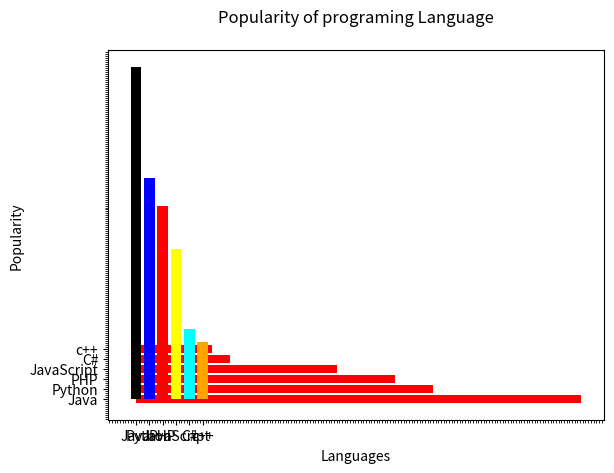

Generate this figure with matplotlib:
#1

import matplotlib.pyplot as plt
x=['Java' , 'Python' , 'PHP' , 'JavaScript' , 'C#' , 'c++']
popularity = [33.3, 22.2, 19.4, 15, 7, 5.7]

x_pos = [i for i, _ in enumerate(x)]
plt.bar(x_pos, popularity, color=(0.3,0.5,0.7,0.9))
plt.xlabel("Languages")
plt.ylabel("Popularity")
plt.title("Popularity of programming Languages\n")
plt.xticks(x_pos, x)
plt.minorticks_on()
plt.show()

#2

x_pos = [i for i, _ in enumerate(x)]
plt.barh(x_pos, popularity, color='red')
plt.xlabel("Popularity")
plt.ylabel("Languages")
plt.title("Popularity of programming Language\n")
plt.yticks(x_pos, x)
plt.minorticks_on()
plt.show()

#3

x_pos = [i for i, _ in enumerate(x)]
plt.bar(x_pos, popularity, color=['black', 'blue', 'red', 'yellow','cyan', 'orange'])
plt.xlabel("Languages")
plt.ylabel("Popularity")
plt.title("Popularity of programing Language\n")
plt.xticks(x_pos, x)
plt.minorticks_on()
plt.show()
